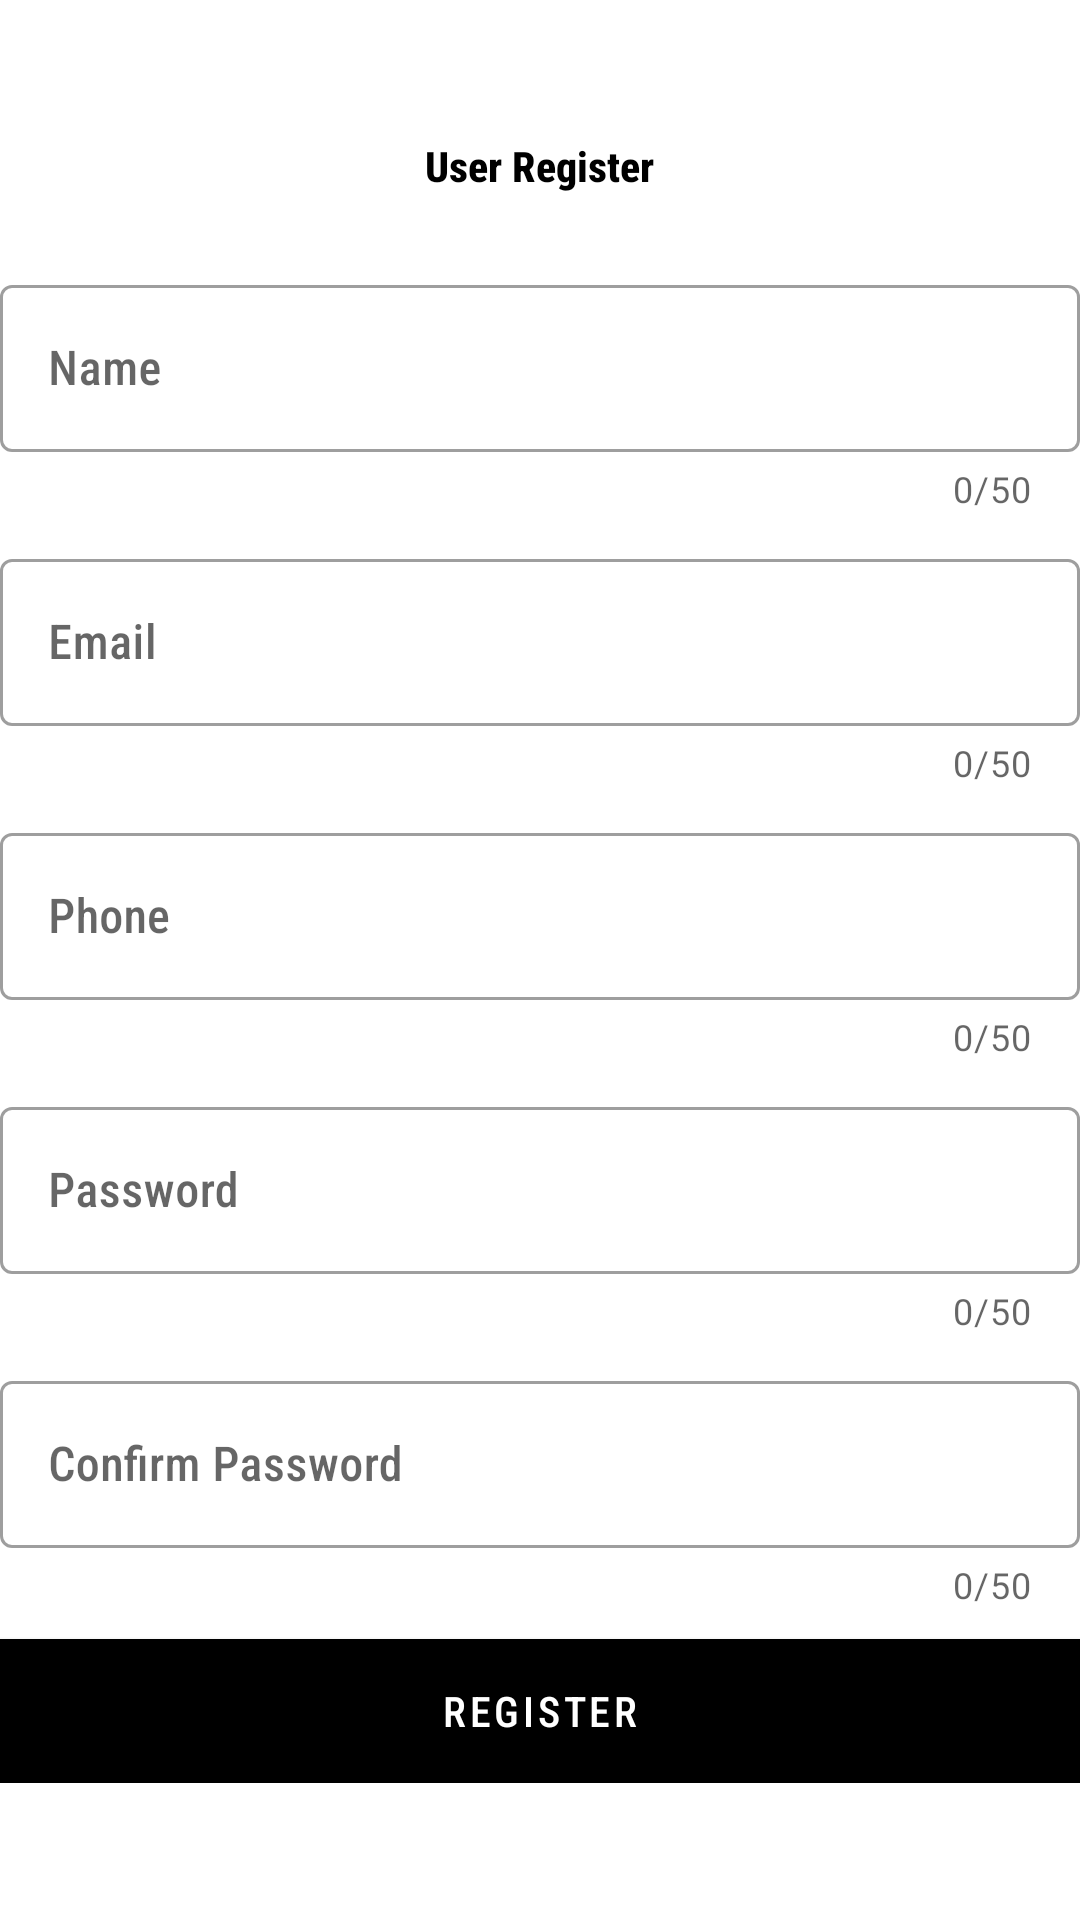

Android layout source for this screen:
<!-- AndroidManifest.xml: application theme Theme.FMSIO -->
<!-- res/layout/activity_user_registration.xml -->
<?xml version="1.0" encoding="utf-8"?>
<layout
    xmlns:android="http://schemas.android.com/apk/res/android"
    xmlns:app="http://schemas.android.com/apk/res-auto"
    xmlns:tools="http://schemas.android.com/tools">

    <data>
        <variable
            name="contract"
            type="com.example.fmsio.callBack.user.activity.UserRegisterCallBack" />
    </data>

    <ScrollView
        android:layout_width="match_parent"
        android:layout_height="match_parent"
        android:layout_margin="15dp">

        <LinearLayout
            android:orientation="vertical"
            android:layout_width="match_parent"
            android:layout_height="wrap_content"
            android:layout_gravity="center_vertical"
            tools:context=".activity.user.UserLoginActivity">

            
            <com.google.android.material.textview.MaterialTextView
                android:layout_width="wrap_content"
                android:layout_height="wrap_content"
                android:text="User Register"
                android:textStyle="bold"
                android:layout_gravity="center"
                android:textColor="@color/black"
                android:textSize="@dimen/bubble_corner_radius" />

            
            <com.google.android.material.textfield.TextInputLayout
                android:layout_width="match_parent"
                android:layout_height="wrap_content"
                android:layout_marginTop="25dp"
                app:counterEnabled="true"
                app:counterMaxLength="50"
                app:endIconMode="clear_text"
                style="@style/Widget.MaterialComponents.TextInputLayout.OutlinedBox">
                <com.google.android.material.textfield.TextInputEditText
                    android:id="@+id/etUserName"
                    android:layout_width="match_parent"
                    android:layout_height="wrap_content"
                    android:maxLength="50"
                    android:hint="Name"
                    android:inputType="text">
                </com.google.android.material.textfield.TextInputEditText>
            </com.google.android.material.textfield.TextInputLayout>


            
            <com.google.android.material.textfield.TextInputLayout
                android:layout_width="match_parent"
                android:layout_height="wrap_content"
                android:layout_marginTop="10dp"
                app:counterEnabled="true"
                app:counterMaxLength="50"
                app:endIconMode="clear_text"
                style="@style/Widget.MaterialComponents.TextInputLayout.OutlinedBox">
                <com.google.android.material.textfield.TextInputEditText
                    android:id="@+id/etUserEmail"
                    android:layout_width="match_parent"
                    android:layout_height="wrap_content"
                    android:maxLength="50"
                    android:hint="Email"
                    android:inputType="textEmailAddress">
                </com.google.android.material.textfield.TextInputEditText>
            </com.google.android.material.textfield.TextInputLayout>

            
            <com.google.android.material.textfield.TextInputLayout
                android:layout_width="match_parent"
                android:layout_height="wrap_content"
                android:layout_marginTop="10dp"
                app:counterEnabled="true"
                app:counterMaxLength="50"
                app:endIconMode="clear_text"
                style="@style/Widget.MaterialComponents.TextInputLayout.OutlinedBox">
                <com.google.android.material.textfield.TextInputEditText
                    android:id="@+id/etUserPhone"
                    android:layout_width="match_parent"
                    android:layout_height="wrap_content"
                    android:maxLength="50"
                    android:hint="Phone"
                    android:inputType="phone">
                </com.google.android.material.textfield.TextInputEditText>
            </com.google.android.material.textfield.TextInputLayout>


            
            <com.google.android.material.textfield.TextInputLayout
                android:layout_width="match_parent"
                android:layout_height="wrap_content"
                android:layout_marginTop="10dp"
                app:counterEnabled="true"
                app:counterMaxLength="50"
                app:endIconMode="clear_text"
                style="@style/Widget.MaterialComponents.TextInputLayout.OutlinedBox">
                <com.google.android.material.textfield.TextInputEditText
                    android:id="@+id/etUserPassword"
                    android:layout_width="match_parent"
                    android:layout_height="wrap_content"
                    android:maxLength="50"
                    android:hint="Password"
                    android:inputType="textPassword">
                </com.google.android.material.textfield.TextInputEditText>
            </com.google.android.material.textfield.TextInputLayout>


            
            <com.google.android.material.textfield.TextInputLayout
                android:layout_width="match_parent"
                android:layout_height="wrap_content"
                android:layout_marginTop="10dp"
                app:counterEnabled="true"
                app:counterMaxLength="50"
                app:endIconMode="clear_text"
                style="@style/Widget.MaterialComponents.TextInputLayout.OutlinedBox">
                <com.google.android.material.textfield.TextInputEditText
                    android:id="@+id/etUserConfPassword"
                    android:layout_width="match_parent"
                    android:layout_height="wrap_content"
                    android:maxLength="50"
                    android:hint="Confirm Password"
                    android:inputType="textPassword">
                </com.google.android.material.textfield.TextInputEditText>
            </com.google.android.material.textfield.TextInputLayout>

            
            <com.google.android.material.button.MaterialButton
                android:id="@+id/btnLogin"
                android:layout_width="match_parent"
                android:layout_height="wrap_content"
                android:layout_marginTop="10dp"
                android:text="Register"
                android:background="@color/black"
                android:onClick="@{() -> contract.onRegisterClick()}" />
        </LinearLayout>


    </ScrollView>
</layout>
<!-- resources referenced by this layout -->
<resources>
  <color name="black">#FF000000</color>
  <style name="Theme.FMSIO" parent="Theme.MaterialComponents.DayNight.DarkActionBar">
          
  
          <item name="colorPrimary">@color/black</item>
          <item name="colorPrimaryVariant">@color/black</item>
          <item name="colorOnPrimary">@color/white</item>
          
          <item name="colorSecondary">@color/teal_200</item>
          <item name="colorSecondaryVariant">@color/teal_700</item>
          <item name="colorOnSecondary">@color/grey</item>
          <item name="android:fontFamily">sans-serif-condensed-medium</item>
          
          <item name="android:statusBarColor" tools:targetApi="l">?attr/colorPrimaryVariant</item>
          
  
  
  
  
  
  
      </style>
  <color name="white">#FFFFFFFF</color>
  <color name="teal_200">#FF03DAC5</color>
  <color name="teal_700">#FF018786</color>
  <color name="grey">#636363</color>
</resources>
